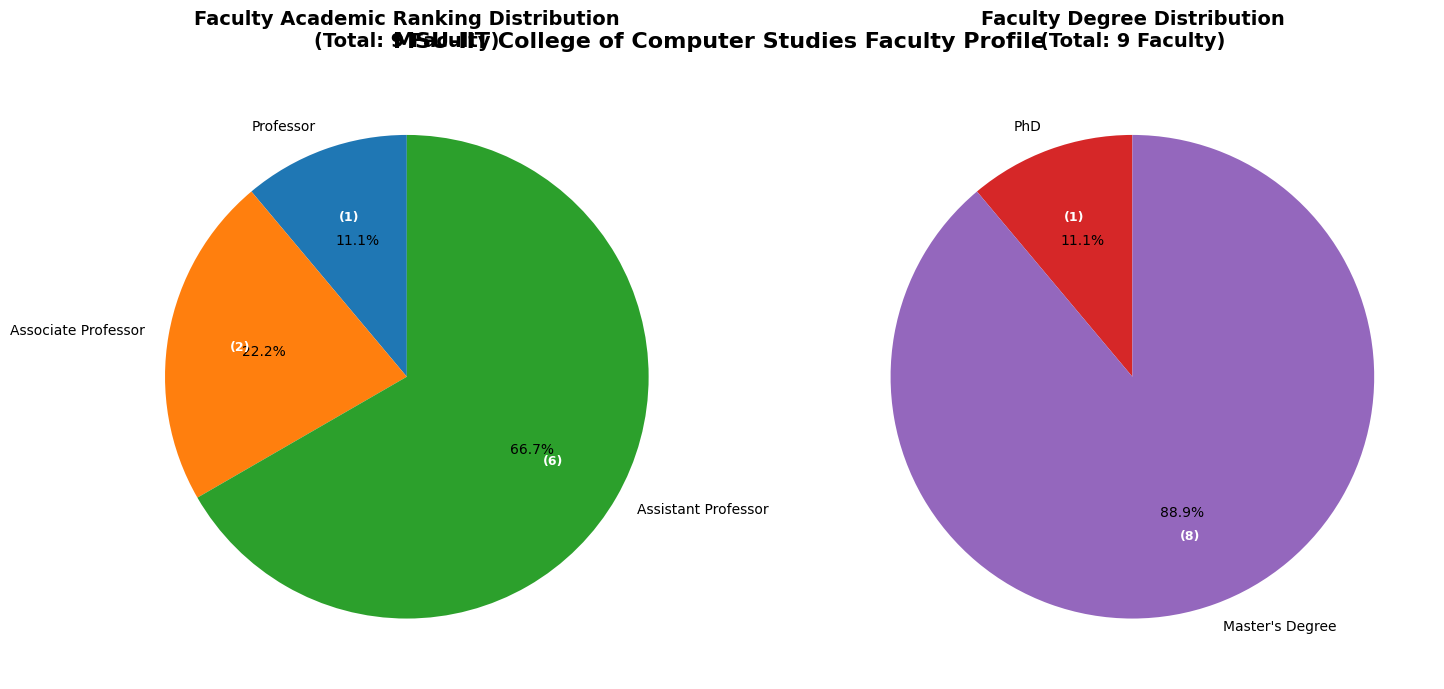

Generate this figure with matplotlib:
import matplotlib.pyplot as plt
import numpy as np

# Set up the plotting style
plt.style.use('default')
plt.rcParams['figure.figsize'] = (12, 6)
plt.rcParams['font.size'] = 12

# Create figure with two subplots
fig, (ax1, ax2) = plt.subplots(1, 2, figsize=(15, 7))

# Data for Academic Ranking Distribution
rank_labels = ['Professor', 'Associate Professor', 'Assistant Professor']
rank_sizes = [1, 2, 6]
rank_percentages = [11.1, 22.2, 66.7]
rank_colors = ['#1f77b4', '#ff7f0e', '#2ca02c']

# Data for Degree Distribution
degree_labels = ['PhD', "Master's Degree"]
degree_sizes = [1, 8]
degree_percentages = [11.1, 88.9]
degree_colors = ['#d62728', '#9467bd']

# Create Academic Ranking pie chart
wedges1, texts1, autotexts1 = ax1.pie(rank_sizes, labels=rank_labels, autopct='%1.1f%%',
                                       colors=rank_colors, startangle=90, textprops={'fontsize': 10})
ax1.set_title('Faculty Academic Ranking Distribution\n(Total: 9 Faculty)', fontsize=14, fontweight='bold', pad=20)

# Create Degree Distribution pie chart
wedges2, texts2, autotexts2 = ax2.pie(degree_sizes, labels=degree_labels, autopct='%1.1f%%',
                                       colors=degree_colors, startangle=90, textprops={'fontsize': 10})
ax2.set_title('Faculty Degree Distribution\n(Total: 9 Faculty)', fontsize=14, fontweight='bold', pad=20)

# Add count labels to the charts
for i, (wedge, count) in enumerate(zip(wedges1, rank_sizes)):
    angle = (wedge.theta2 + wedge.theta1) / 2
    x = wedge.center[0] + 0.7 * wedge.r * np.cos(np.radians(angle))
    y = wedge.center[1] + 0.7 * wedge.r * np.sin(np.radians(angle))
    ax1.annotate(f'({count})', xy=(x, y), ha='center', va='center',
                fontweight='bold', fontsize=9, color='white')

for i, (wedge, count) in enumerate(zip(wedges2, degree_sizes)):
    angle = (wedge.theta2 + wedge.theta1) / 2
    x = wedge.center[0] + 0.7 * wedge.r * np.cos(np.radians(angle))
    y = wedge.center[1] + 0.7 * wedge.r * np.sin(np.radians(angle))
    ax2.annotate(f'({count})', xy=(x, y), ha='center', va='center',
                fontweight='bold', fontsize=9, color='white')

# Improve layout
plt.tight_layout()

# Add main title
fig.suptitle('MSU-IIT College of Computer Studies Faculty Profile',
             fontsize=16, fontweight='bold', y=0.95)

# Save the figure
plt.savefig('faculty_distribution_charts.png', dpi=300, bbox_inches='tight',
            facecolor='white', edgecolor='none')

plt.show()

print("Pie charts created successfully!")
print("\nSummary:")
print("Academic Ranking Distribution:")
for label, count, pct in zip(rank_labels, rank_sizes, rank_percentages):
    print(f"  {label}: {count} faculty ({pct}%)")

print("\nDegree Distribution:")
for label, count, pct in zip(degree_labels, degree_sizes, degree_percentages):
    print(f"  {label}: {count} faculty ({pct}%)")